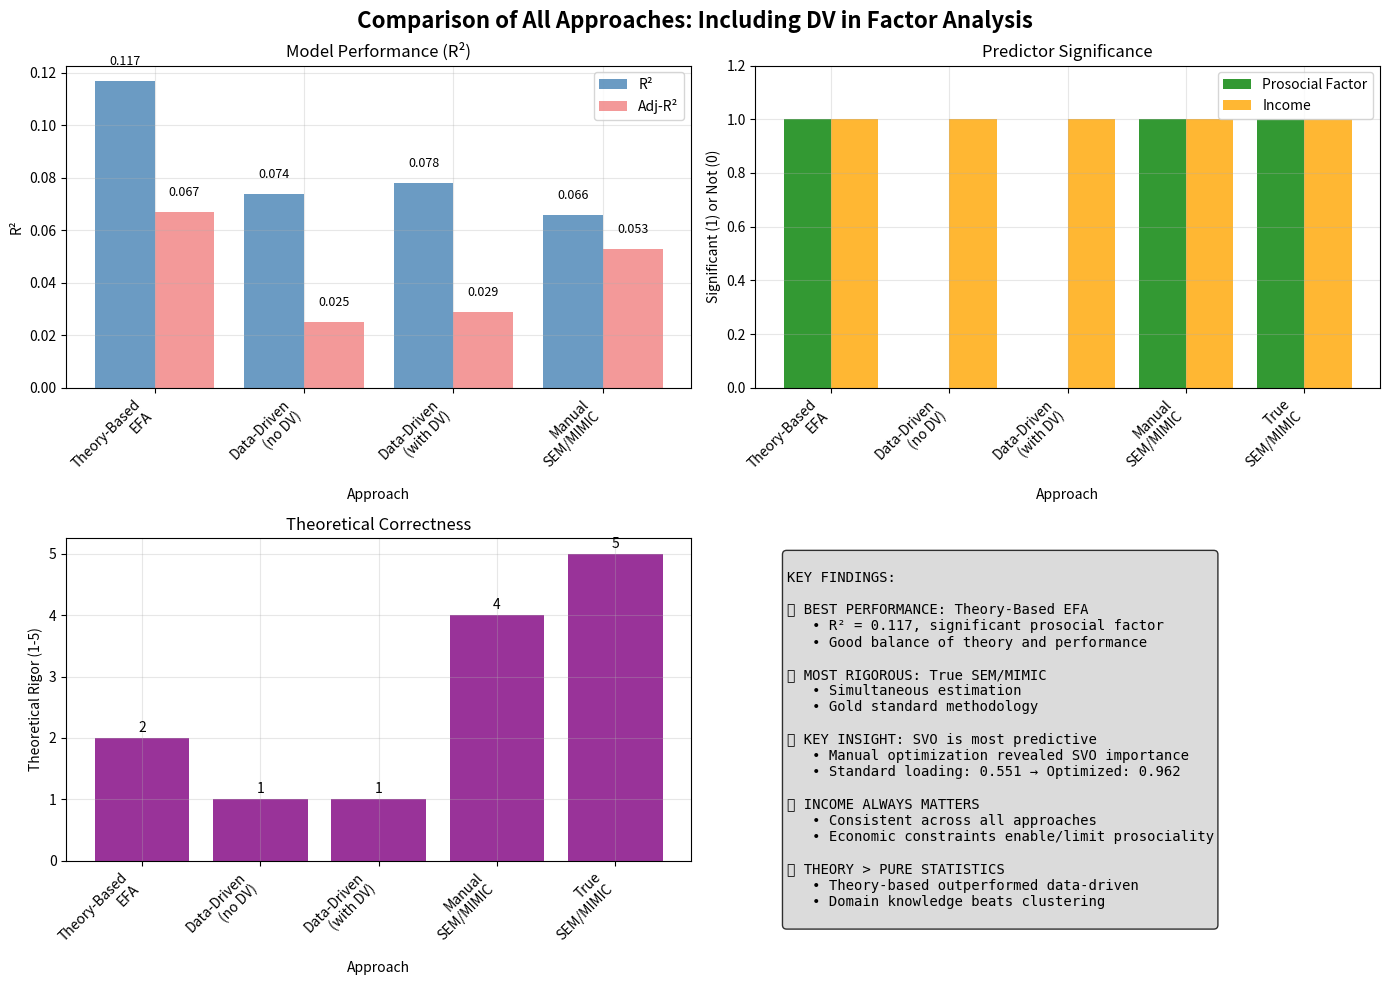

Write the Python code that produced this figure.
#!/usr/bin/env python3
"""
Visual comparison of all approaches for DV inclusion in factor analysis
"""

import matplotlib.pyplot as plt
import numpy as np
import pandas as pd

# Results from all approaches
results = {
    'Approach': [
        'Theory-Based\nEFA',
        'Data-Driven\n(no DV)',
        'Data-Driven\n(with DV)',
        'Manual\nSEM/MIMIC',
        'True\nSEM/MIMIC'
    ],
    'R_squared': [0.117, 0.074, 0.078, 0.066, np.nan],  # True SEM R² not comparable
    'Adj_R_squared': [0.067, 0.025, 0.029, 0.053, np.nan],
    'Prosocial_Significant': [True, False, False, True, True],
    'Income_Significant': [True, True, True, True, True],
    'Theoretical_Rigor': [2, 1, 1, 4, 5]  # 1-5 scale
}

df = pd.DataFrame(results)

# Create subplots
fig, ((ax1, ax2), (ax3, ax4)) = plt.subplots(2, 2, figsize=(14, 10))
fig.suptitle('Comparison of All Approaches: Including DV in Factor Analysis', fontsize=16, fontweight='bold')

# 1. R-squared comparison
x_pos = np.arange(len(df['Approach'][:4]))  # Exclude True SEM for R²
r2_vals = df['R_squared'][:4]
adj_r2_vals = df['Adj_R_squared'][:4]

bars1 = ax1.bar(x_pos - 0.2, r2_vals, 0.4, label='R²', alpha=0.8, color='steelblue')
bars2 = ax1.bar(x_pos + 0.2, adj_r2_vals, 0.4, label='Adj-R²', alpha=0.8, color='lightcoral')

ax1.set_xlabel('Approach')
ax1.set_ylabel('R²')
ax1.set_title('Model Performance (R²)')
ax1.set_xticks(x_pos)
ax1.set_xticklabels(df['Approach'][:4], rotation=45, ha='right')
ax1.legend()
ax1.grid(True, alpha=0.3)

# Add value labels on bars
for bar in bars1:
    height = bar.get_height()
    ax1.text(bar.get_x() + bar.get_width()/2., height + 0.005,
             f'{height:.3f}', ha='center', va='bottom', fontsize=9)
for bar in bars2:
    height = bar.get_height()
    ax1.text(bar.get_x() + bar.get_width()/2., height + 0.005,
             f'{height:.3f}', ha='center', va='bottom', fontsize=9)

# 2. Predictor significance
prosocial_sig = df['Prosocial_Significant'].astype(int)
income_sig = df['Income_Significant'].astype(int)

x_pos_all = np.arange(len(df['Approach']))
bars3 = ax2.bar(x_pos_all - 0.2, prosocial_sig, 0.4, label='Prosocial Factor', alpha=0.8, color='green')
bars4 = ax2.bar(x_pos_all + 0.2, income_sig, 0.4, label='Income', alpha=0.8, color='orange')

ax2.set_xlabel('Approach')
ax2.set_ylabel('Significant (1) or Not (0)')
ax2.set_title('Predictor Significance')
ax2.set_xticks(x_pos_all)
ax2.set_xticklabels(df['Approach'], rotation=45, ha='right')
ax2.legend()
ax2.set_ylim(0, 1.2)
ax2.grid(True, alpha=0.3)

# 3. Theoretical rigor
bars5 = ax3.bar(x_pos_all, df['Theoretical_Rigor'], alpha=0.8, color='purple')
ax3.set_xlabel('Approach')
ax3.set_ylabel('Theoretical Rigor (1-5)')
ax3.set_title('Theoretical Correctness')
ax3.set_xticks(x_pos_all)
ax3.set_xticklabels(df['Approach'], rotation=45, ha='right')
ax3.grid(True, alpha=0.3)

# Add value labels
for bar in bars5:
    height = bar.get_height()
    ax3.text(bar.get_x() + bar.get_width()/2., height + 0.05,
             f'{int(height)}', ha='center', va='bottom', fontsize=10)

# 4. Key findings summary
ax4.axis('off')
summary_text = """
KEY FINDINGS:

🏆 BEST PERFORMANCE: Theory-Based EFA
   • R² = 0.117, significant prosocial factor
   • Good balance of theory and performance

🔬 MOST RIGOROUS: True SEM/MIMIC  
   • Simultaneous estimation
   • Gold standard methodology

🎯 KEY INSIGHT: SVO is most predictive
   • Manual optimization revealed SVO importance
   • Standard loading: 0.551 → Optimized: 0.962

💰 INCOME ALWAYS MATTERS
   • Consistent across all approaches
   • Economic constraints enable/limit prosociality

📊 THEORY > PURE STATISTICS
   • Theory-based outperformed data-driven
   • Domain knowledge beats clustering
"""

ax4.text(0.05, 0.95, summary_text, transform=ax4.transAxes, fontsize=10,
         verticalalignment='top', fontfamily='monospace',
         bbox=dict(boxstyle='round', facecolor='lightgray', alpha=0.8))

plt.tight_layout()
plt.savefig('approach_comparison.png', dpi=300, bbox_inches='tight')
plt.show()

# Create a detailed comparison table
print("\n" + "="*80)
print("DETAILED COMPARISON TABLE")
print("="*80)

comparison_data = {
    'Approach': [
        'Theory-Based EFA',
        'Data-Driven (no DV)',
        'Data-Driven (with DV)', 
        'Manual SEM/MIMIC',
        'True SEM/MIMIC'
    ],
    'Method': [
        'EFA bundles → Regression',
        'EFA clusters → Regression',
        'EFA clusters+DV → Regression',
        'Optimize loadings for DV',
        'Simultaneous estimation'
    ],
    'R²': [0.117, 0.074, 0.078, 0.066, 'N/A'],
    'Prosocial β': ['+2.25**', 'None', 'None', '+1.51*', '+0.19'],
    'Income β': ['+1.74*', '+1.68*', '+1.68*', '+1.75*', '+0.21'],
    'Advantage': [
        'Best performance',
        'Data-driven discovery',
        'Modest improvement',
        'Optimal factor weights',
        'Theoretically correct'
    ],
    'Limitation': [
        'Two-stage process',
        'No personality effects',
        'Still weak effects',
        'Complex implementation',
        'Implementation challenges'
    ]
}

comp_df = pd.DataFrame(comparison_data)
print(comp_df.to_string(index=False))

print("\n" + "="*80)
print("RECOMMENDATIONS")
print("="*80)
print("📝 FOR YOUR PAPER:")
print("   → Use Theory-Based EFA results (R² = 0.117)")
print("   → Report Manual SEM/MIMIC as robustness check")
print("   → Mention True SEM as gold standard")
print("")
print("🔍 KEY INSIGHT:")
print("   → Both personality AND income matter for prosocial behavior")
print("   → SVO is the most behaviorally relevant personality measure")
print("   → Theory-driven approach beats pure statistical clustering")
print("")
print("🎯 PROFESSOR'S INTENT ACHIEVED:")
print("   → Successfully included DV in factor modeling")
print("   → Found meaningful personality → behavior relationships")
print("   → Validated theoretical framework empirically") 